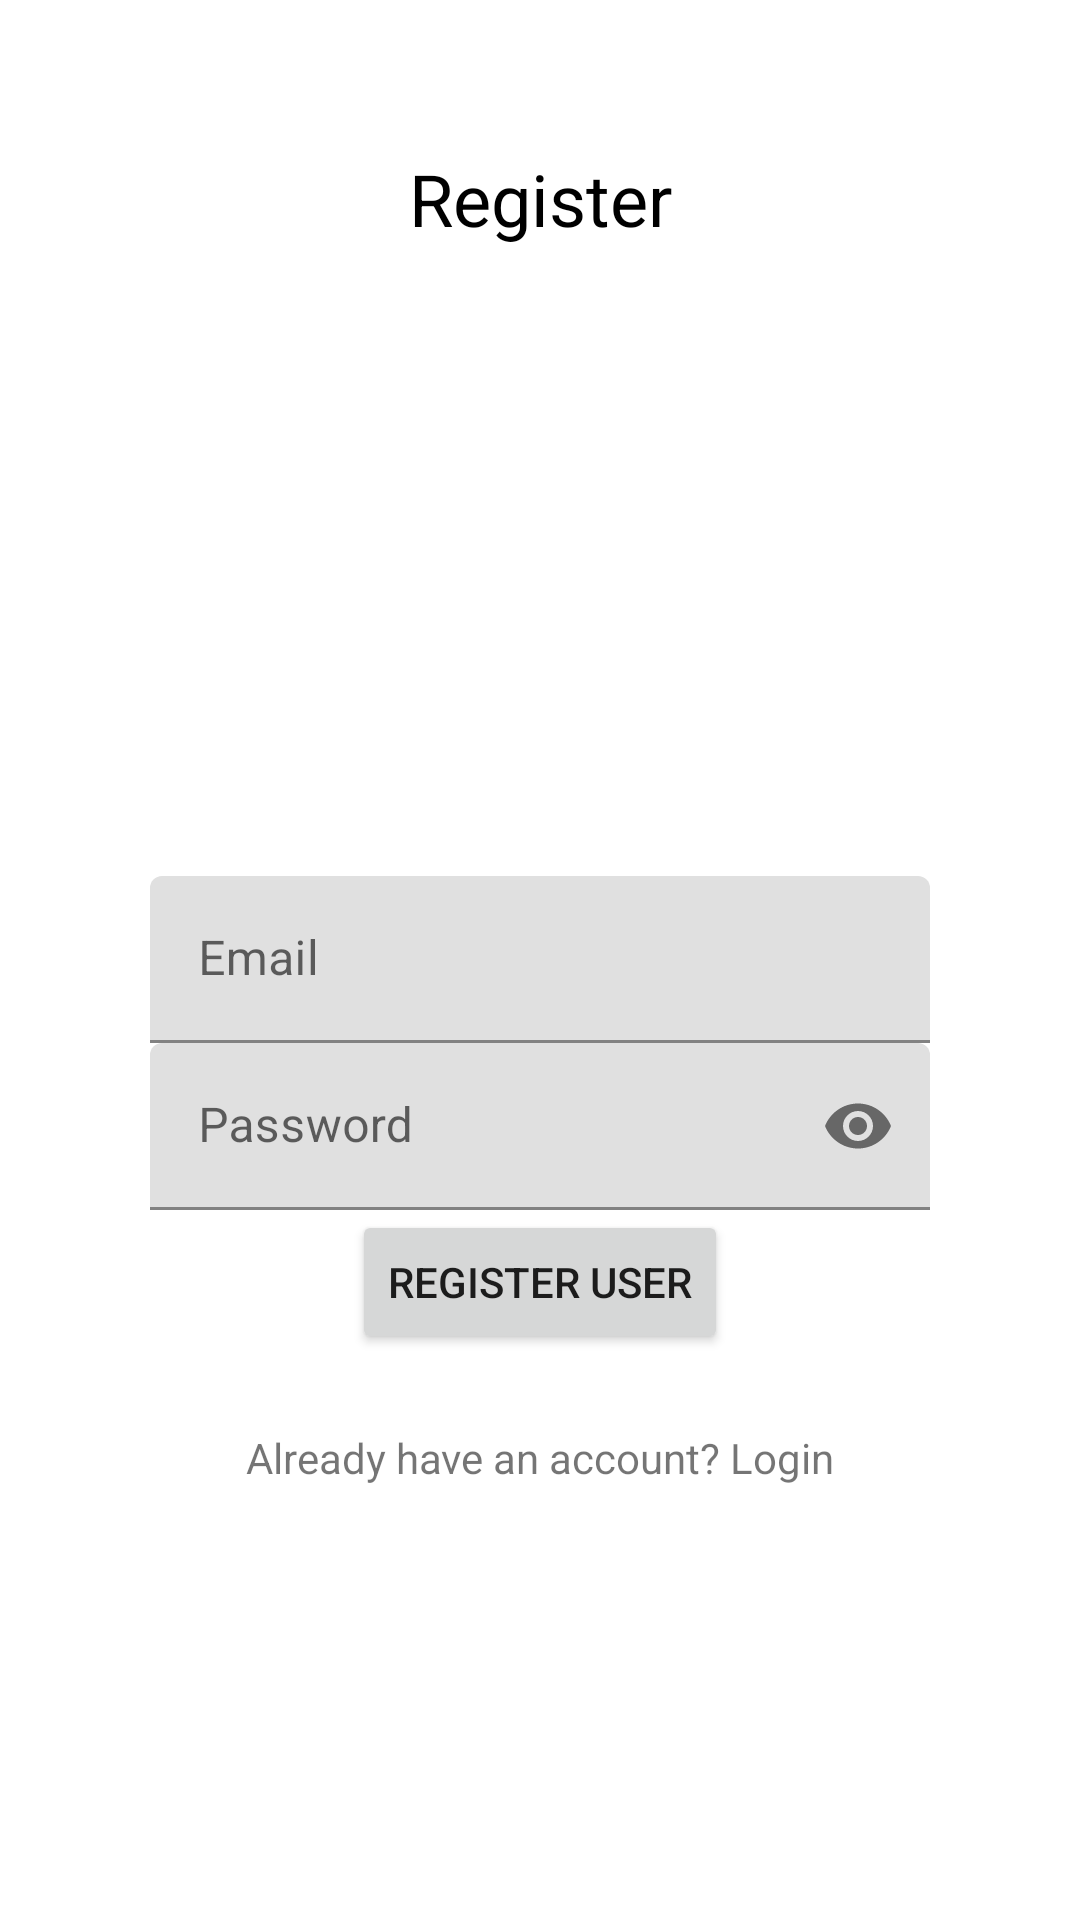

Android layout source for this screen:
<!-- AndroidManifest.xml: application theme Theme.TradeApp -->
<!-- res/layout/activity_register.xml -->
<?xml version="1.0" encoding="utf-8"?>
<RelativeLayout xmlns:android="http://schemas.android.com/apk/res/android"
    xmlns:app="http://schemas.android.com/apk/res-auto"
    xmlns:tools="http://schemas.android.com/tools"
    android:layout_width="match_parent"
    android:layout_height="match_parent"
    android:padding="50dp"
    tools:context=".RegisterActivity">

    <TextView
        android:layout_width="match_parent"
        android:layout_height="wrap_content"
        android:layout_centerHorizontal="true"
        android:textAlignment="center"
        android:text="Register"
        android:textColor="@color/black"
        android:textSize="24sp"
        android:gravity="center_horizontal" />

    <com.google.android.material.textfield.TextInputLayout
        android:layout_width="match_parent"
        android:layout_height="wrap_content"
        android:layout_centerHorizontal = "true"
        android:layout_centerVertical="true"
        android:id="@+id/emailTIL"
        >

        <EditText
            android:id="@+id/emailEt"
            android:inputType="textEmailAddress"
            android:hint="Email"
            android:layout_width="match_parent"
            android:layout_height="wrap_content" />
    </com.google.android.material.textfield.TextInputLayout>

    <com.google.android.material.textfield.TextInputLayout
        android:layout_width="match_parent"
        android:layout_height="wrap_content"
        android:layout_centerHorizontal = "true"
        android:layout_centerVertical="true"
        android:id="@+id/passwordTIL"
        android:layout_below="@id/emailTIL"
        app:passwordToggleEnabled="true"
        >

        <EditText
            android:id="@+id/passwordEt"
            android:inputType="textPassword"
            android:hint="Password"
            android:layout_width="match_parent"
            android:layout_height="wrap_content" />
    </com.google.android.material.textfield.TextInputLayout>

    <Button
        android:text="Register User"
        android:id="@+id/registerBtn"
        android:layout_width="wrap_content"
        android:layout_height="wrap_content"
        android:layout_centerHorizontal="true"
        android:layout_below="@id/passwordTIL"/>

    <TextView
        android:layout_width="match_parent"
        android:layout_height="wrap_content"
        android:id="@+id/have_accountTv"
        android:text="Already have an account? Login"
        android:textAlignment="center"
        android:layout_below="@id/registerBtn"
        android:layout_marginTop="25dp"
        android:gravity="center_horizontal" />

</RelativeLayout>
<!-- resources referenced by this layout -->
<resources>
  <style name="Theme.TradeApp" parent="Theme.MaterialComponents.DayNight.DarkActionBar">
          
          <item name="colorPrimary">@color/purple_500</item>
          <item name="colorPrimaryVariant">@color/purple_700</item>
          <item name="colorOnPrimary">@color/white</item>
          
          <item name="colorSecondary">@color/teal_200</item>
          <item name="colorSecondaryVariant">@color/teal_700</item>
          <item name="colorOnSecondary">@color/black</item>
          
          <item name="android:statusBarColor" tools:targetApi="l">?attr/colorPrimaryVariant</item>
          
      </style>
  <!-- not gathered from this repository: default colours our renderer supplied (Android Studio template values) -->
  <color name="purple_500">#FF6200EE</color>
  <color name="purple_700">#FF3700B3</color>
  <color name="teal_200">#FF03DAC5</color>
  <color name="teal_700">#FF018786</color>
  <color name="black">#FF000000</color>
  <color name="white">#FFFFFFFF</color>
</resources>
